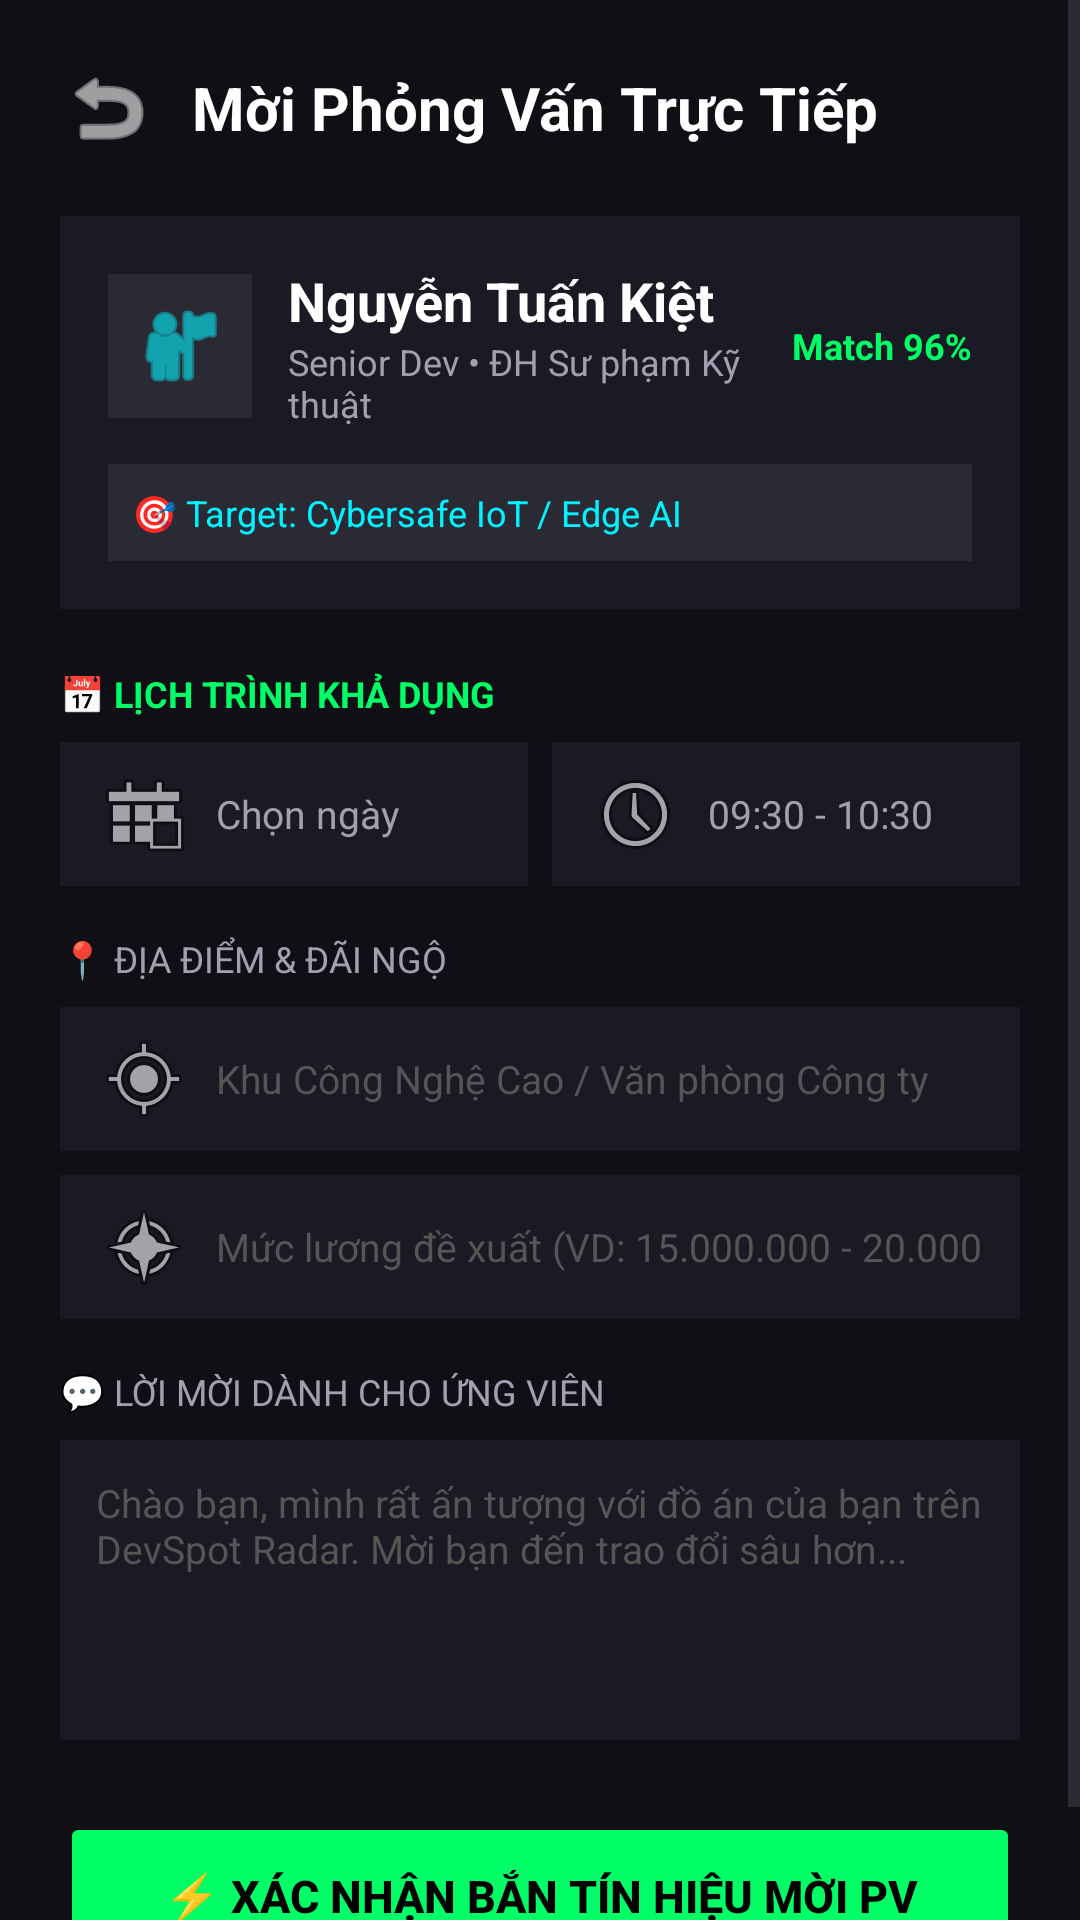

Write the Android layout XML for this screen, with the resource values it uses.
<!-- AndroidManifest.xml: application theme Theme.DevSpot -->
<!-- res/layout/activity_interview_dispatch.xml -->
<?xml version="1.0" encoding="utf-8"?>
<ScrollView xmlns:android="http://schemas.android.com/apk/res/android"
    android:layout_width="match_parent"
    android:layout_height="match_parent"
    android:background="#0F0F15"
    android:fillViewport="true">

    <LinearLayout
        android:layout_width="match_parent"
        android:layout_height="wrap_content"
        android:orientation="vertical"
        android:padding="20dp">

        
        <LinearLayout
            android:layout_width="match_parent"
            android:layout_height="wrap_content"
            android:gravity="center_vertical"
            android:orientation="horizontal">

            <ImageView
                android:id="@+id/btnBack"
                android:layout_width="32dp"
                android:layout_height="32dp"
                android:src="@android:drawable/ic_menu_revert"
                android:tint="#FFFFFF" />

            <TextView
                android:layout_width="0dp"
                android:layout_height="wrap_content"
                android:layout_marginStart="12dp"
                android:layout_weight="1"
                android:text="Mời Phỏng Vấn Trực Tiếp"
                android:textColor="#FFFFFF"
                android:textSize="20sp"
                android:textStyle="bold" />
        </LinearLayout>

        
        <LinearLayout
            android:layout_width="match_parent"
            android:layout_height="wrap_content"
            android:layout_marginTop="20dp"
            android:background="#1A1A24"
            android:orientation="vertical"
            android:padding="16dp">

            <LinearLayout
                android:layout_width="match_parent"
                android:layout_height="wrap_content"
                android:gravity="center_vertical"
                android:orientation="horizontal">

                <ImageView
                    android:layout_width="48dp"
                    android:layout_height="48dp"
                    android:background="#2A2A35"
                    android:padding="8dp"
                    android:src="@android:drawable/ic_menu_myplaces"
                    android:tint="#00F3FF" />

                <LinearLayout
                    android:layout_width="0dp"
                    android:layout_height="wrap_content"
                    android:layout_marginStart="12dp"
                    android:layout_weight="1"
                    android:orientation="vertical">

                    <TextView
                        android:id="@+id/tvCandidateName"
                        android:layout_width="wrap_content"
                        android:layout_height="wrap_content"
                        android:text="Nguyễn Tuấn Kiệt"
                        android:textColor="#FFFFFF"
                        android:textSize="18sp"
                        android:textStyle="bold" />

                    <TextView
                        android:id="@+id/tvCandidateUniversity"
                        android:layout_width="wrap_content"
                        android:layout_height="wrap_content"
                        android:text="Senior Dev • ĐH Sư phạm Kỹ thuật"
                        android:textColor="#A0A0B0"
                        android:textSize="12sp" />
                </LinearLayout>

                <TextView
                    android:layout_width="wrap_content"
                    android:layout_height="wrap_content"
                    android:text="Match 96%"
                    android:textColor="#00FF66"
                    android:textSize="12sp"
                    android:textStyle="bold" />
            </LinearLayout>

            
            <TextView
                android:id="@+id/tvTargetProject"
                android:layout_width="match_parent"
                android:layout_height="wrap_content"
                android:layout_marginTop="12dp"
                android:background="#2A2A35"
                android:padding="8dp"
                android:text="🎯 Target: Cybersafe IoT / Edge AI"
                android:textColor="#00F3FF"
                android:textSize="12sp" />
        </LinearLayout>

        
        <TextView
            android:layout_width="wrap_content"
            android:layout_height="wrap_content"
            android:layout_marginTop="20dp"
            android:text="📅 LỊCH TRÌNH KHẢ DỤNG"
            android:textColor="#00FF66"
            android:textSize="12sp"
            android:textStyle="bold" />

        
        <LinearLayout
            android:layout_width="match_parent"
            android:layout_height="wrap_content"
            android:layout_marginTop="8dp"
            android:orientation="horizontal">

            <EditText
                android:id="@+id/etInterviewDate"
                android:layout_width="0dp"
                android:layout_height="48dp"
                android:layout_weight="1"
                android:background="#1A1A24"
                android:drawableStart="@android:drawable/ic_menu_today"
                android:drawablePadding="8dp"
                android:focusable="false"
                android:hint="Chọn ngày"
                android:paddingHorizontal="12dp"
                android:textColor="#FFFFFF"
                android:textColorHint="#A0A0B0"
                android:textSize="13sp" />

            <EditText
                android:id="@+id/etInterviewTime"
                android:layout_width="0dp"
                android:layout_height="48dp"
                android:layout_marginStart="8dp"
                android:layout_weight="1"
                android:background="#1A1A24"
                android:drawableStart="@android:drawable/ic_menu_recent_history"
                android:drawablePadding="8dp"
                android:focusable="false"
                android:hint="09:30 - 10:30"
                android:paddingHorizontal="12dp"
                android:textColor="#FFFFFF"
                android:textColorHint="#A0A0B0"
                android:textSize="13sp" />
        </LinearLayout>

        
        <TextView
            android:layout_width="wrap_content"
            android:layout_height="wrap_content"
            android:layout_marginTop="16dp"
            android:text="📍 ĐỊA ĐIỂM &amp; ĐÃI NGỘ"
            android:textColor="#A0A0B0"
            android:textSize="12sp" />

        <EditText
            android:id="@+id/etLocation"
            android:layout_width="match_parent"
            android:layout_height="48dp"
            android:layout_marginTop="8dp"
            android:background="#1A1A24"
            android:drawableStart="@android:drawable/ic_menu_mylocation"
            android:drawablePadding="8dp"
            android:hint="Khu Công Nghệ Cao / Văn phòng Công ty"
            android:paddingHorizontal="12dp"
            android:textColor="#FFFFFF"
            android:textColorHint="#555555"
            android:textSize="13sp" />

        <EditText
            android:id="@+id/etSalaryOffer"
            android:layout_width="match_parent"
            android:layout_height="48dp"
            android:layout_marginTop="8dp"
            android:background="#1A1A24"
            android:drawableStart="@android:drawable/ic_menu_compass"
            android:drawablePadding="8dp"
            android:hint="Mức lương đề xuất (VD: 15.000.000 - 20.000.000 VNĐ)"
            android:inputType="text"
            android:paddingHorizontal="12dp"
            android:textColor="#FFFFFF"
            android:textColorHint="#555555"
            android:textSize="13sp" />

        
        <TextView
            android:layout_width="wrap_content"
            android:layout_height="wrap_content"
            android:layout_marginTop="16dp"
            android:text="💬 LỜI MỜI DÀNH CHO ỨNG VIÊN"
            android:textColor="#A0A0B0"
            android:textSize="12sp" />

        <EditText
            android:id="@+id/etInviteNote"
            android:layout_width="match_parent"
            android:layout_height="100dp"
            android:layout_marginTop="8dp"
            android:background="#1A1A24"
            android:gravity="top"
            android:hint="Chào bạn, mình rất ấn tượng với đồ án của bạn trên DevSpot Radar. Mời bạn đến trao đổi sâu hơn..."
            android:inputType="textMultiLine"
            android:padding="12dp"
            android:textColor="#FFFFFF"
            android:textColorHint="#555555"
            android:textSize="13sp" />

        
        <View
            android:layout_width="match_parent"
            android:layout_height="0dp"
            android:layout_weight="1" />

        
        <Button
            android:id="@+id/btnSendInterview"
            android:layout_width="match_parent"
            android:layout_height="56dp"
            android:layout_marginTop="24dp"
            android:backgroundTint="#00FF66"
            android:text="⚡ XÁC NHẬN BẮN TÍN HIỆU MỜI PV"
            android:textColor="#000000"
            android:textSize="15sp"
            android:textStyle="bold" />

    </LinearLayout>
</ScrollView>
<!-- resources referenced by this layout -->
<resources>
  <style name="Theme.DevSpot" parent="Base.Theme.DevSpot" />
  <style name="Base.Theme.DevSpot" parent="Theme.Material3.DayNight.NoActionBar">
          
          
          
          <item name="colorPrimary">@color/neon_blue</item>
          <item name="colorSecondary">@color/neon_green</item>
  
          
          <item name="android:windowBackground">@color/bg_dark</item>
  
          
          <item name="android:textColor">@color/text_main</item>
  
          
          <item name="android:statusBarColor">@color/bg_dark</item>
          <item name="android:windowLightStatusBar">false</item>
      </style>
  <color name="neon_blue">#00F3FF</color>
  <color name="neon_green">#00FF66</color>
  <color name="bg_dark">#0F0F15</color>
  <color name="text_main">#FFFFFF</color>
</resources>
